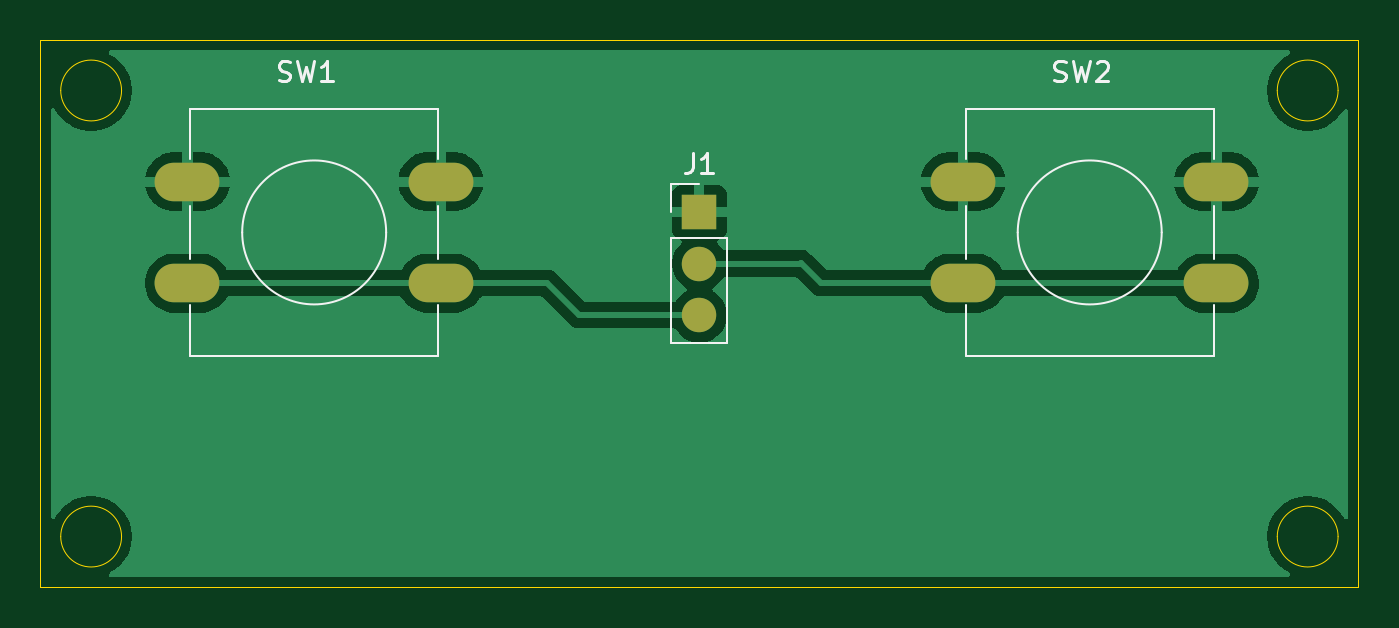
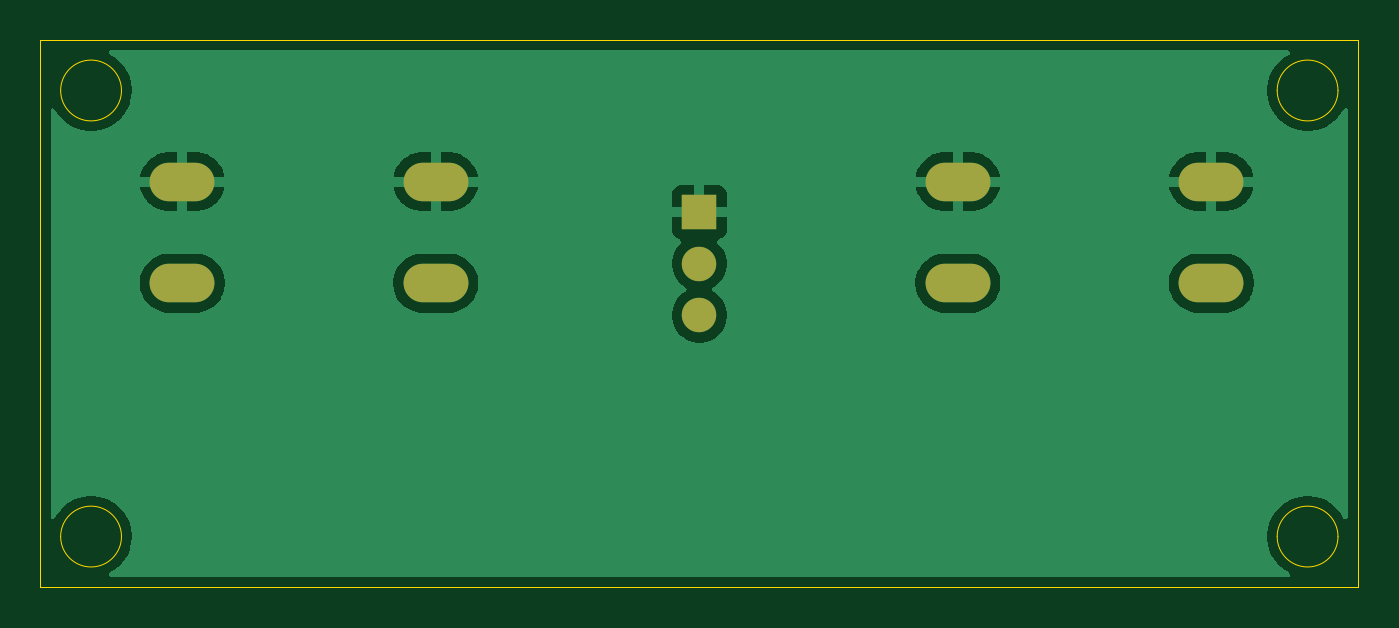
Circuit board: 9 layer files. Board 65.0 x 27.0 mm.
- bottom_copper: EverestMinishot-B_Cu.gbr (23636 bytes)
- bottom_mask: EverestMinishot-B_Mask.gbr (880 bytes)
- paste: EverestMinishot-B_Paste.gbr (460 bytes)
- bottom_silk: EverestMinishot-B_Silkscreen.gbr (461 bytes)
- outline: EverestMinishot-Edge_Cuts.gbr (1218 bytes)
- top_copper: EverestMinishot-F_Cu.gbr (25704 bytes)
- top_mask: EverestMinishot-F_Mask.gbr (880 bytes)
- paste: EverestMinishot-F_Paste.gbr (460 bytes)
- top_silk: EverestMinishot-F_Silkscreen.gbr (5442 bytes)

=== bottom_copper: EverestMinishot-B_Cu.gbr (23636 bytes, source omitted) ===
=== bottom_mask: EverestMinishot-B_Mask.gbr ===
%TF.GenerationSoftware,KiCad,Pcbnew,10.0.1*%
%TF.CreationDate,2026-06-20T12:10:34+05:45*%
%TF.ProjectId,EverestMinishot,45766572-6573-4744-9d69-6e6973686f74,rev?*%
%TF.SameCoordinates,Original*%
%TF.FileFunction,Soldermask,Bot*%
%TF.FilePolarity,Negative*%
%FSLAX46Y46*%
G04 Gerber Fmt 4.6, Leading zero omitted, Abs format (unit mm)*
G04 Created by KiCad (PCBNEW 10.0.1) date 2026-06-20 12:10:34*
%MOMM*%
%LPD*%
G01*
G04 APERTURE LIST*
%ADD10C,1.700000*%
%ADD11R,1.700000X1.700000*%
%ADD12O,3.200000X1.900000*%
G04 APERTURE END LIST*
D10*
%TO.C,J1*%
X111000000Y-101080000D03*
X111000000Y-98540000D03*
D11*
X111000000Y-96000000D03*
%TD*%
D12*
%TO.C,SW2*%
X136500000Y-99500000D03*
X124000000Y-99500000D03*
X136500000Y-94500000D03*
X124000000Y-94500000D03*
%TD*%
%TO.C,SW1*%
X98250000Y-99500000D03*
X85750000Y-99500000D03*
X98250000Y-94500000D03*
X85750000Y-94500000D03*
%TD*%
M02*

=== paste: EverestMinishot-B_Paste.gbr ===
%TF.GenerationSoftware,KiCad,Pcbnew,10.0.1*%
%TF.CreationDate,2026-06-20T12:10:34+05:45*%
%TF.ProjectId,EverestMinishot,45766572-6573-4744-9d69-6e6973686f74,rev?*%
%TF.SameCoordinates,Original*%
%TF.FileFunction,Paste,Bot*%
%TF.FilePolarity,Positive*%
%FSLAX46Y46*%
G04 Gerber Fmt 4.6, Leading zero omitted, Abs format (unit mm)*
G04 Created by KiCad (PCBNEW 10.0.1) date 2026-06-20 12:10:34*
%MOMM*%
%LPD*%
G01*
G04 APERTURE LIST*
G04 APERTURE END LIST*
M02*

=== bottom_silk: EverestMinishot-B_Silkscreen.gbr ===
%TF.GenerationSoftware,KiCad,Pcbnew,10.0.1*%
%TF.CreationDate,2026-06-20T12:10:34+05:45*%
%TF.ProjectId,EverestMinishot,45766572-6573-4744-9d69-6e6973686f74,rev?*%
%TF.SameCoordinates,Original*%
%TF.FileFunction,Legend,Bot*%
%TF.FilePolarity,Positive*%
%FSLAX46Y46*%
G04 Gerber Fmt 4.6, Leading zero omitted, Abs format (unit mm)*
G04 Created by KiCad (PCBNEW 10.0.1) date 2026-06-20 12:10:34*
%MOMM*%
%LPD*%
G01*
G04 APERTURE LIST*
G04 APERTURE END LIST*
M02*

=== outline: EverestMinishot-Edge_Cuts.gbr ===
%TF.GenerationSoftware,KiCad,Pcbnew,10.0.1*%
%TF.CreationDate,2026-06-20T12:10:34+05:45*%
%TF.ProjectId,EverestMinishot,45766572-6573-4744-9d69-6e6973686f74,rev?*%
%TF.SameCoordinates,Original*%
%TF.FileFunction,Profile,NP*%
%FSLAX46Y46*%
G04 Gerber Fmt 4.6, Leading zero omitted, Abs format (unit mm)*
G04 Created by KiCad (PCBNEW 10.0.1) date 2026-06-20 12:10:34*
%MOMM*%
%LPD*%
G01*
G04 APERTURE LIST*
%TA.AperFunction,Profile*%
%ADD10C,0.050000*%
%TD*%
G04 APERTURE END LIST*
D10*
X82500000Y-90000000D02*
G75*
G02*
X79500000Y-90000000I-1500000J0D01*
G01*
X79500000Y-90000000D02*
G75*
G02*
X82500000Y-90000000I1500000J0D01*
G01*
X82500000Y-112000000D02*
G75*
G02*
X79500000Y-112000000I-1500000J0D01*
G01*
X79500000Y-112000000D02*
G75*
G02*
X82500000Y-112000000I1500000J0D01*
G01*
X142500000Y-112000000D02*
G75*
G02*
X139500000Y-112000000I-1500000J0D01*
G01*
X139500000Y-112000000D02*
G75*
G02*
X142500000Y-112000000I1500000J0D01*
G01*
X142500000Y-90000000D02*
G75*
G02*
X139500000Y-90000000I-1500000J0D01*
G01*
X139500000Y-90000000D02*
G75*
G02*
X142500000Y-90000000I1500000J0D01*
G01*
X78500000Y-87500000D02*
X143500000Y-87500000D01*
X143500000Y-114500000D01*
X78500000Y-114500000D01*
X78500000Y-87500000D01*
M02*

=== top_copper: EverestMinishot-F_Cu.gbr (25704 bytes, source omitted) ===
=== top_mask: EverestMinishot-F_Mask.gbr ===
%TF.GenerationSoftware,KiCad,Pcbnew,10.0.1*%
%TF.CreationDate,2026-06-20T12:10:34+05:45*%
%TF.ProjectId,EverestMinishot,45766572-6573-4744-9d69-6e6973686f74,rev?*%
%TF.SameCoordinates,Original*%
%TF.FileFunction,Soldermask,Top*%
%TF.FilePolarity,Negative*%
%FSLAX46Y46*%
G04 Gerber Fmt 4.6, Leading zero omitted, Abs format (unit mm)*
G04 Created by KiCad (PCBNEW 10.0.1) date 2026-06-20 12:10:34*
%MOMM*%
%LPD*%
G01*
G04 APERTURE LIST*
%ADD10C,1.700000*%
%ADD11R,1.700000X1.700000*%
%ADD12O,3.200000X1.900000*%
G04 APERTURE END LIST*
D10*
%TO.C,J1*%
X111000000Y-101080000D03*
X111000000Y-98540000D03*
D11*
X111000000Y-96000000D03*
%TD*%
D12*
%TO.C,SW2*%
X136500000Y-99500000D03*
X124000000Y-99500000D03*
X136500000Y-94500000D03*
X124000000Y-94500000D03*
%TD*%
%TO.C,SW1*%
X98250000Y-99500000D03*
X85750000Y-99500000D03*
X98250000Y-94500000D03*
X85750000Y-94500000D03*
%TD*%
M02*

=== paste: EverestMinishot-F_Paste.gbr ===
%TF.GenerationSoftware,KiCad,Pcbnew,10.0.1*%
%TF.CreationDate,2026-06-20T12:10:34+05:45*%
%TF.ProjectId,EverestMinishot,45766572-6573-4744-9d69-6e6973686f74,rev?*%
%TF.SameCoordinates,Original*%
%TF.FileFunction,Paste,Top*%
%TF.FilePolarity,Positive*%
%FSLAX46Y46*%
G04 Gerber Fmt 4.6, Leading zero omitted, Abs format (unit mm)*
G04 Created by KiCad (PCBNEW 10.0.1) date 2026-06-20 12:10:34*
%MOMM*%
%LPD*%
G01*
G04 APERTURE LIST*
G04 APERTURE END LIST*
M02*

=== top_silk: EverestMinishot-F_Silkscreen.gbr ===
%TF.GenerationSoftware,KiCad,Pcbnew,10.0.1*%
%TF.CreationDate,2026-06-20T12:10:34+05:45*%
%TF.ProjectId,EverestMinishot,45766572-6573-4744-9d69-6e6973686f74,rev?*%
%TF.SameCoordinates,Original*%
%TF.FileFunction,Legend,Top*%
%TF.FilePolarity,Positive*%
%FSLAX46Y46*%
G04 Gerber Fmt 4.6, Leading zero omitted, Abs format (unit mm)*
G04 Created by KiCad (PCBNEW 10.0.1) date 2026-06-20 12:10:34*
%MOMM*%
%LPD*%
G01*
G04 APERTURE LIST*
%ADD10C,0.150000*%
%ADD11C,0.120000*%
G04 APERTURE END LIST*
D10*
X110666666Y-93074819D02*
X110666666Y-93789104D01*
X110666666Y-93789104D02*
X110619047Y-93931961D01*
X110619047Y-93931961D02*
X110523809Y-94027200D01*
X110523809Y-94027200D02*
X110380952Y-94074819D01*
X110380952Y-94074819D02*
X110285714Y-94074819D01*
X111666666Y-94074819D02*
X111095238Y-94074819D01*
X111380952Y-94074819D02*
X111380952Y-93074819D01*
X111380952Y-93074819D02*
X111285714Y-93217676D01*
X111285714Y-93217676D02*
X111190476Y-93312914D01*
X111190476Y-93312914D02*
X111095238Y-93360533D01*
X128496667Y-89497200D02*
X128639524Y-89544819D01*
X128639524Y-89544819D02*
X128877619Y-89544819D01*
X128877619Y-89544819D02*
X128972857Y-89497200D01*
X128972857Y-89497200D02*
X129020476Y-89449580D01*
X129020476Y-89449580D02*
X129068095Y-89354342D01*
X129068095Y-89354342D02*
X129068095Y-89259104D01*
X129068095Y-89259104D02*
X129020476Y-89163866D01*
X129020476Y-89163866D02*
X128972857Y-89116247D01*
X128972857Y-89116247D02*
X128877619Y-89068628D01*
X128877619Y-89068628D02*
X128687143Y-89021009D01*
X128687143Y-89021009D02*
X128591905Y-88973390D01*
X128591905Y-88973390D02*
X128544286Y-88925771D01*
X128544286Y-88925771D02*
X128496667Y-88830533D01*
X128496667Y-88830533D02*
X128496667Y-88735295D01*
X128496667Y-88735295D02*
X128544286Y-88640057D01*
X128544286Y-88640057D02*
X128591905Y-88592438D01*
X128591905Y-88592438D02*
X128687143Y-88544819D01*
X128687143Y-88544819D02*
X128925238Y-88544819D01*
X128925238Y-88544819D02*
X129068095Y-88592438D01*
X129401429Y-88544819D02*
X129639524Y-89544819D01*
X129639524Y-89544819D02*
X129830000Y-88830533D01*
X129830000Y-88830533D02*
X130020476Y-89544819D01*
X130020476Y-89544819D02*
X130258572Y-88544819D01*
X130591905Y-88640057D02*
X130639524Y-88592438D01*
X130639524Y-88592438D02*
X130734762Y-88544819D01*
X130734762Y-88544819D02*
X130972857Y-88544819D01*
X130972857Y-88544819D02*
X131068095Y-88592438D01*
X131068095Y-88592438D02*
X131115714Y-88640057D01*
X131115714Y-88640057D02*
X131163333Y-88735295D01*
X131163333Y-88735295D02*
X131163333Y-88830533D01*
X131163333Y-88830533D02*
X131115714Y-88973390D01*
X131115714Y-88973390D02*
X130544286Y-89544819D01*
X130544286Y-89544819D02*
X131163333Y-89544819D01*
X90246667Y-89497200D02*
X90389524Y-89544819D01*
X90389524Y-89544819D02*
X90627619Y-89544819D01*
X90627619Y-89544819D02*
X90722857Y-89497200D01*
X90722857Y-89497200D02*
X90770476Y-89449580D01*
X90770476Y-89449580D02*
X90818095Y-89354342D01*
X90818095Y-89354342D02*
X90818095Y-89259104D01*
X90818095Y-89259104D02*
X90770476Y-89163866D01*
X90770476Y-89163866D02*
X90722857Y-89116247D01*
X90722857Y-89116247D02*
X90627619Y-89068628D01*
X90627619Y-89068628D02*
X90437143Y-89021009D01*
X90437143Y-89021009D02*
X90341905Y-88973390D01*
X90341905Y-88973390D02*
X90294286Y-88925771D01*
X90294286Y-88925771D02*
X90246667Y-88830533D01*
X90246667Y-88830533D02*
X90246667Y-88735295D01*
X90246667Y-88735295D02*
X90294286Y-88640057D01*
X90294286Y-88640057D02*
X90341905Y-88592438D01*
X90341905Y-88592438D02*
X90437143Y-88544819D01*
X90437143Y-88544819D02*
X90675238Y-88544819D01*
X90675238Y-88544819D02*
X90818095Y-88592438D01*
X91151429Y-88544819D02*
X91389524Y-89544819D01*
X91389524Y-89544819D02*
X91580000Y-88830533D01*
X91580000Y-88830533D02*
X91770476Y-89544819D01*
X91770476Y-89544819D02*
X92008572Y-88544819D01*
X92913333Y-89544819D02*
X92341905Y-89544819D01*
X92627619Y-89544819D02*
X92627619Y-88544819D01*
X92627619Y-88544819D02*
X92532381Y-88687676D01*
X92532381Y-88687676D02*
X92437143Y-88782914D01*
X92437143Y-88782914D02*
X92341905Y-88830533D01*
%TO.C,J1*%
D11*
X112380000Y-97270000D02*
X112380000Y-102460000D01*
X109620000Y-102460000D02*
X112380000Y-102460000D01*
X109620000Y-97270000D02*
X112380000Y-97270000D01*
X109620000Y-97270000D02*
X109620000Y-102460000D01*
X109620000Y-96000000D02*
X109620000Y-94620000D01*
X109620000Y-94620000D02*
X111000000Y-94620000D01*
%TO.C,SW2*%
X133800000Y-97000000D02*
G75*
G02*
X126700000Y-97000000I-3550000J0D01*
G01*
X126700000Y-97000000D02*
G75*
G02*
X133800000Y-97000000I3550000J0D01*
G01*
X136360000Y-103110000D02*
X124140000Y-103110000D01*
X136360000Y-100600000D02*
X136360000Y-103110000D01*
X136360000Y-95700000D02*
X136360000Y-98300000D01*
X136360000Y-90890000D02*
X136360000Y-93400000D01*
X124140000Y-100600000D02*
X124140000Y-103110000D01*
X124140000Y-95700000D02*
X124140000Y-98300000D01*
X124140000Y-90890000D02*
X136360000Y-90890000D01*
X124140000Y-90890000D02*
X124140000Y-93400000D01*
%TO.C,SW1*%
X95550000Y-97000000D02*
G75*
G02*
X88450000Y-97000000I-3550000J0D01*
G01*
X88450000Y-97000000D02*
G75*
G02*
X95550000Y-97000000I3550000J0D01*
G01*
X98110000Y-103110000D02*
X85890000Y-103110000D01*
X98110000Y-100600000D02*
X98110000Y-103110000D01*
X98110000Y-95700000D02*
X98110000Y-98300000D01*
X98110000Y-90890000D02*
X98110000Y-93400000D01*
X85890000Y-100600000D02*
X85890000Y-103110000D01*
X85890000Y-95700000D02*
X85890000Y-98300000D01*
X85890000Y-90890000D02*
X98110000Y-90890000D01*
X85890000Y-90890000D02*
X85890000Y-93400000D01*
%TD*%
M02*
